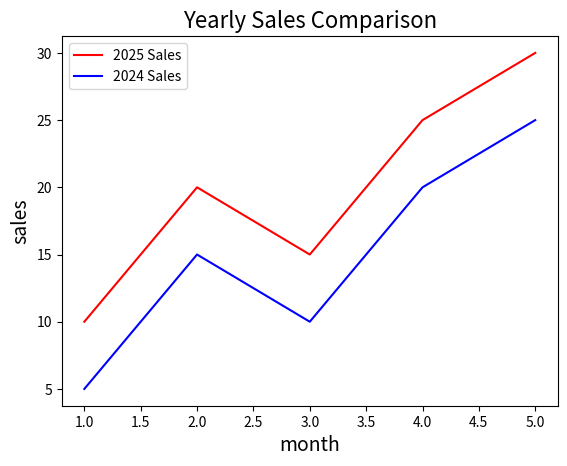

Write Python code to recreate this figure.
#line chart

import matplotlib.pyplot as plt

x=[1,2,3,4,5]
y=[10,20,15,25,30]
y1=[5,15,10,20,25]



plt.plot(x,y,color='red',label="2025 Sales")
plt.plot(x,y1,color='blue',label="2024 Sales")
plt.title("Yearly Sales Comparison",fontsize=16)
plt.xlabel("month",fontsize=14)
plt.ylabel("sales",fontsize=14)

plt.legend()
plt.show()
